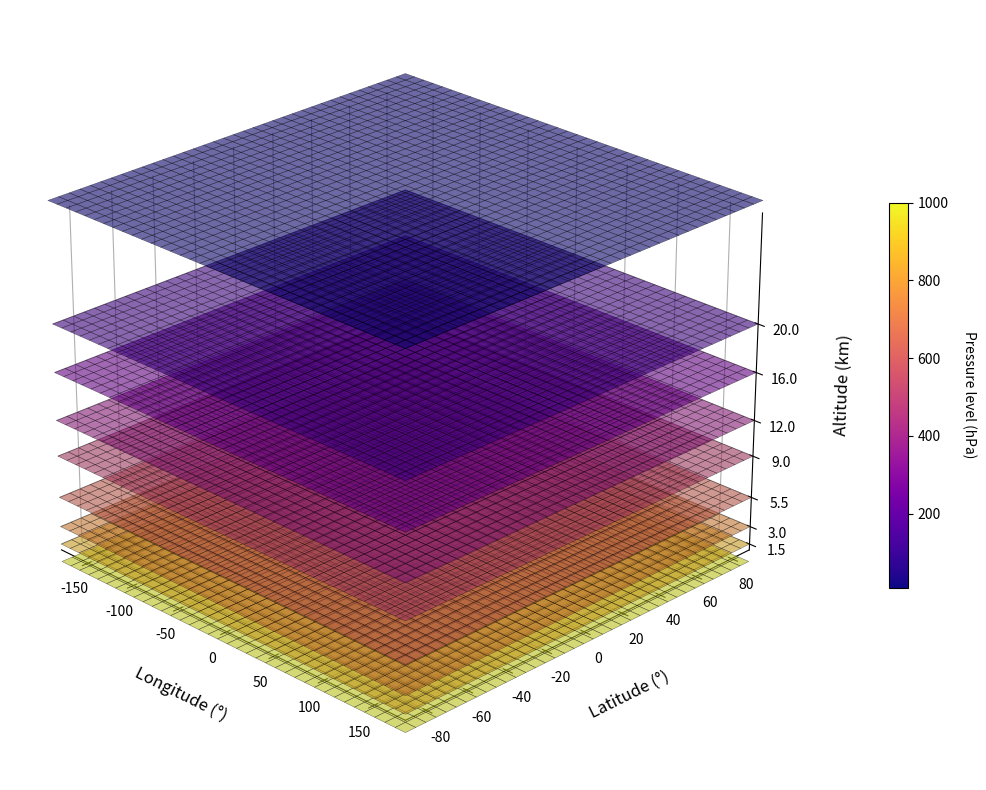

Python code for this plot:
# -*- coding: utf-8 -*-

__author__      = "Leidinice Silva"
__email__       = "leidinicesilvae@gmail.com"
__date__        = "March 31, 2025"
__description__ = "ESM LAB session plots"

import numpy as np
import matplotlib.pyplot as plt
from mpl_toolkits.mplot3d import Axes3D

# Set up the figure
fig = plt.figure(figsize=(14, 10))
ax = fig.add_subplot(111, projection='3d')

# Define pressure levels from surface to upper atmosphere
pressure_levels = np.array([1000, 850, 700, 500, 300, 200, 100, 50, 10])  # in hPa

# Create altitude scaling (higher pressure = lower altitude)
altitude_approx = np.array([0, 1.5, 3, 5.5, 9, 12, 16, 20, 30])  # Approximate altitudes in km
scaled_levels = altitude_approx  # Positive values (will invert axis)

# Create grid for latitude and longitude
lat = np.linspace(-90, 90, 37)  # 5-degree steps
lon = np.linspace(-180, 180, 73)  # 5-degree steps
lon_grid, lat_grid = np.meshgrid(lon, lat)

# Create colormap - NOT inverted (higher pressure = warmer colors)
colors = plt.cm.plasma(np.linspace(0, 1, len(pressure_levels)))  # Standard orientation (0→1)

# Plot each pressure level
for i, (p, level) in enumerate(zip(pressure_levels[::-1], scaled_levels[::-1])):  # Reverse iteration order
    z = np.full_like(lon_grid, level)
    
    ax.plot_surface(lon_grid, lat_grid, z, 
                   color=colors[i],
                   alpha=0.6, 
                   edgecolor='k', 
                   linewidth=0.3)

# Set axis labels and title
ax.set_xlabel('Longitude (°)', fontsize=12, labelpad=15)
ax.set_ylabel('Latitude (°)', fontsize=12, labelpad=15)
ax.set_zlabel('Altitude (km)', fontsize=12, labelpad=15)

# Invert ONLY the altitude axis (z-axis)
ax.set_zticks(altitude_approx)
ax.set_zticklabels(altitude_approx)
ax.invert_zaxis()  # Higher altitude (lower pressure) at top

# Set viewing angle
ax.view_init(elev=25, azim=-45)

# Customize grid
ax.xaxis.set_pane_color((1.0, 1.0, 1.0, 0.0))
ax.yaxis.set_pane_color((1.0, 1.0, 1.0, 0.0))
ax.zaxis.set_pane_color((1.0, 1.0, 1.0, 0.0))
ax.grid(True, linestyle='--', alpha=0.4)

# Set axis limits
ax.set_xlim(-180, 180)
ax.set_ylim(-90, 90)
ax.set_zlim(altitude_approx[0]+1, altitude_approx[-1]-1)

# Add STANDARD (non-inverted) colorbar
sm = plt.cm.ScalarMappable(cmap=plt.cm.plasma, 
                          norm=plt.Normalize(vmin=pressure_levels.min(), vmax=pressure_levels.max()))
sm.set_array([])
cbar = fig.colorbar(sm, ax=ax, shrink=0.5, aspect=20, pad=0.1)
cbar.set_label('Pressure level (hPa)', rotation=270, labelpad=20)

plt.tight_layout()
plt.savefig('3d_atmospheric_levels.png', dpi=300, bbox_inches='tight')
plt.show()
exit()

